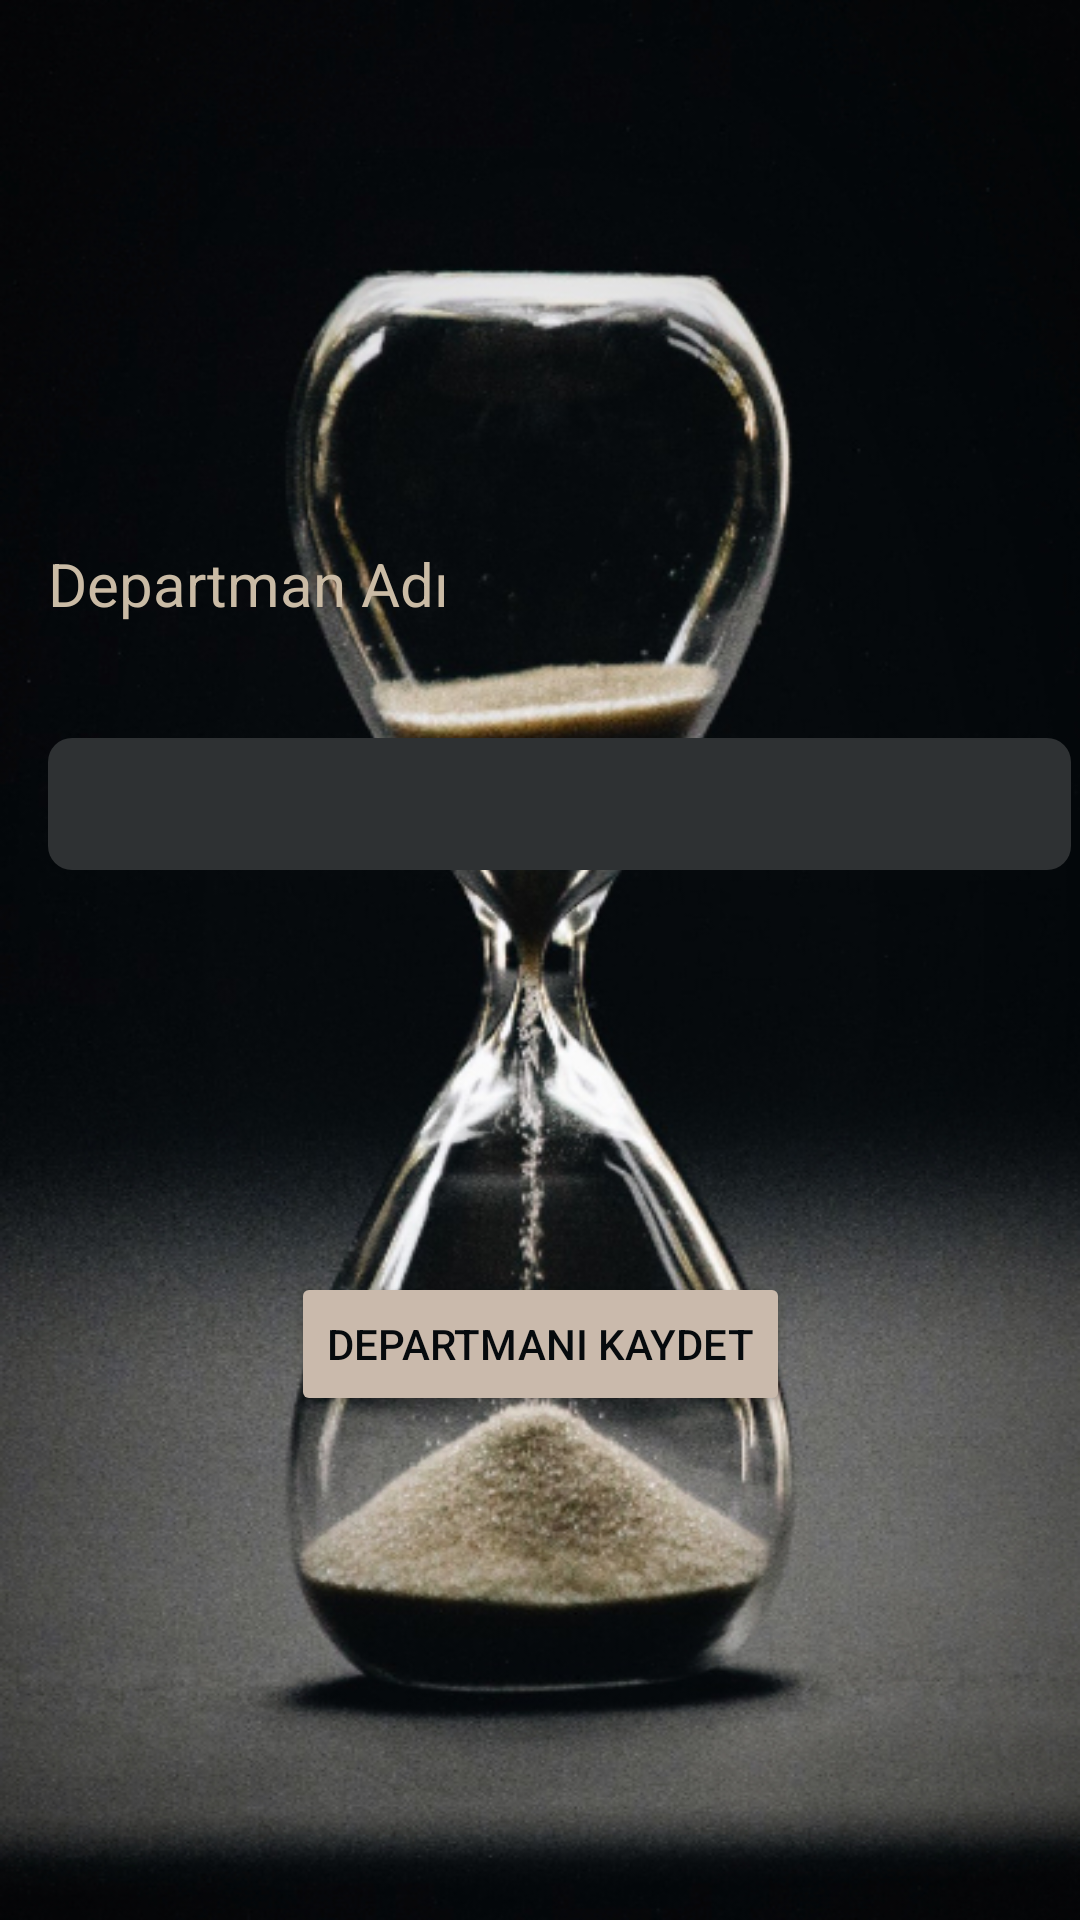

Produce the Android XML layout that renders to this screen, including the resource entries it uses.
<!-- AndroidManifest.xml: application theme Theme.VardiyaUygulamasi -->
<!-- res/layout/department_create.xml -->
<?xml version="1.0" encoding="utf-8"?>
<androidx.constraintlayout.widget.ConstraintLayout xmlns:android="http://schemas.android.com/apk/res/android"
    xmlns:app="http://schemas.android.com/apk/res-auto"
    xmlns:tools="http://schemas.android.com/tools"
    android:layout_width="match_parent"
    android:background="@drawable/bakcgorund_2"
    android:layout_height="match_parent">

    <TextView
        android:id="@+id/textView9"
        android:layout_width="151dp"
        android:layout_height="wrap_content"
        android:layout_marginStart="16dp"
        android:layout_marginTop="275dp"
        android:layout_marginBottom="38dp"
        android:text="Departman Adı"
        android:textSize="20dp"
        android:textColor="#cabba5"
        app:layout_constraintBottom_toTopOf="@+id/department_name"
        app:layout_constraintStart_toStartOf="parent"
        app:layout_constraintTop_toTopOf="parent" />

    <EditText
        android:id="@+id/department_name"
        android:layout_width="341dp"
        android:layout_marginStart="16dp"
        android:layout_marginBottom="134dp"
        android:ems="10"
        android:inputType="text"
        android:background="@drawable/button_background"
        android:backgroundTint="#2e3133"
        android:layout_height="44dp"
        android:textColor="#cabba5"
        android:foreground="@drawable/border"
        android:paddingLeft="10dp"
        app:layout_constraintBottom_toTopOf="@+id/departmani_kaydet"
        app:layout_constraintStart_toStartOf="parent"
        app:layout_constraintTop_toBottomOf="@+id/textView9" />

    <Button
        android:id="@+id/departmani_kaydet"
        android:layout_width="wrap_content"
        android:layout_height="wrap_content"
        android:layout_marginBottom="262dp"
        android:text="Departmanı Kaydet"
        android:textColor="#060a0d"
        app:rippleColor="#6e5731"
        android:backgroundTint="#cabaac"
        app:layout_constraintBottom_toBottomOf="parent"
        app:layout_constraintEnd_toEndOf="parent"
        app:layout_constraintStart_toStartOf="parent"
        app:layout_constraintTop_toBottomOf="@+id/department_name" />
</androidx.constraintlayout.widget.ConstraintLayout>
<!-- resources referenced by this layout -->
<resources>
  <!-- drawable bakcgorund_2: jpg bitmap (drawable, 220694 bytes) -->
  <!-- drawable border (drawable) -->
  <?xml version="1.0" encoding="utf-8"?>
  <shape xmlns:android="http://schemas.android.com/apk/res/android"
      xmlns:app="http://schemas.android.com/apk/res-auto"
      android:shape="rectangle">
  
      <stroke
          android:width="2dp"
          android:dashGap="2dp"
          android:color="#cabaac"/>
  
  </shape>
  <!-- drawable button_background (drawable) -->
  <?xml version="1.0" encoding="utf-8"?>
  <selector xmlns:android="http://schemas.android.com/apk/res/android">
  
      <item android:state_pressed="true">
          <shape>
              <corners android:radius="8dp" />
              <solid android:color="#009688" />
          </shape>
      </item>
  
      <item>
          <shape>
              <corners android:radius="8dp" />
              <solid android:color="#009688" />
          </shape>
      </item>
  </selector>
  <style name="Theme.VardiyaUygulamasi" parent="Base.Theme.VardiyaUygulamasi" />
  <style name="Base.Theme.VardiyaUygulamasi" parent="Theme.Material3.DayNight.NoActionBar">
          
          
      </style>
</resources>
